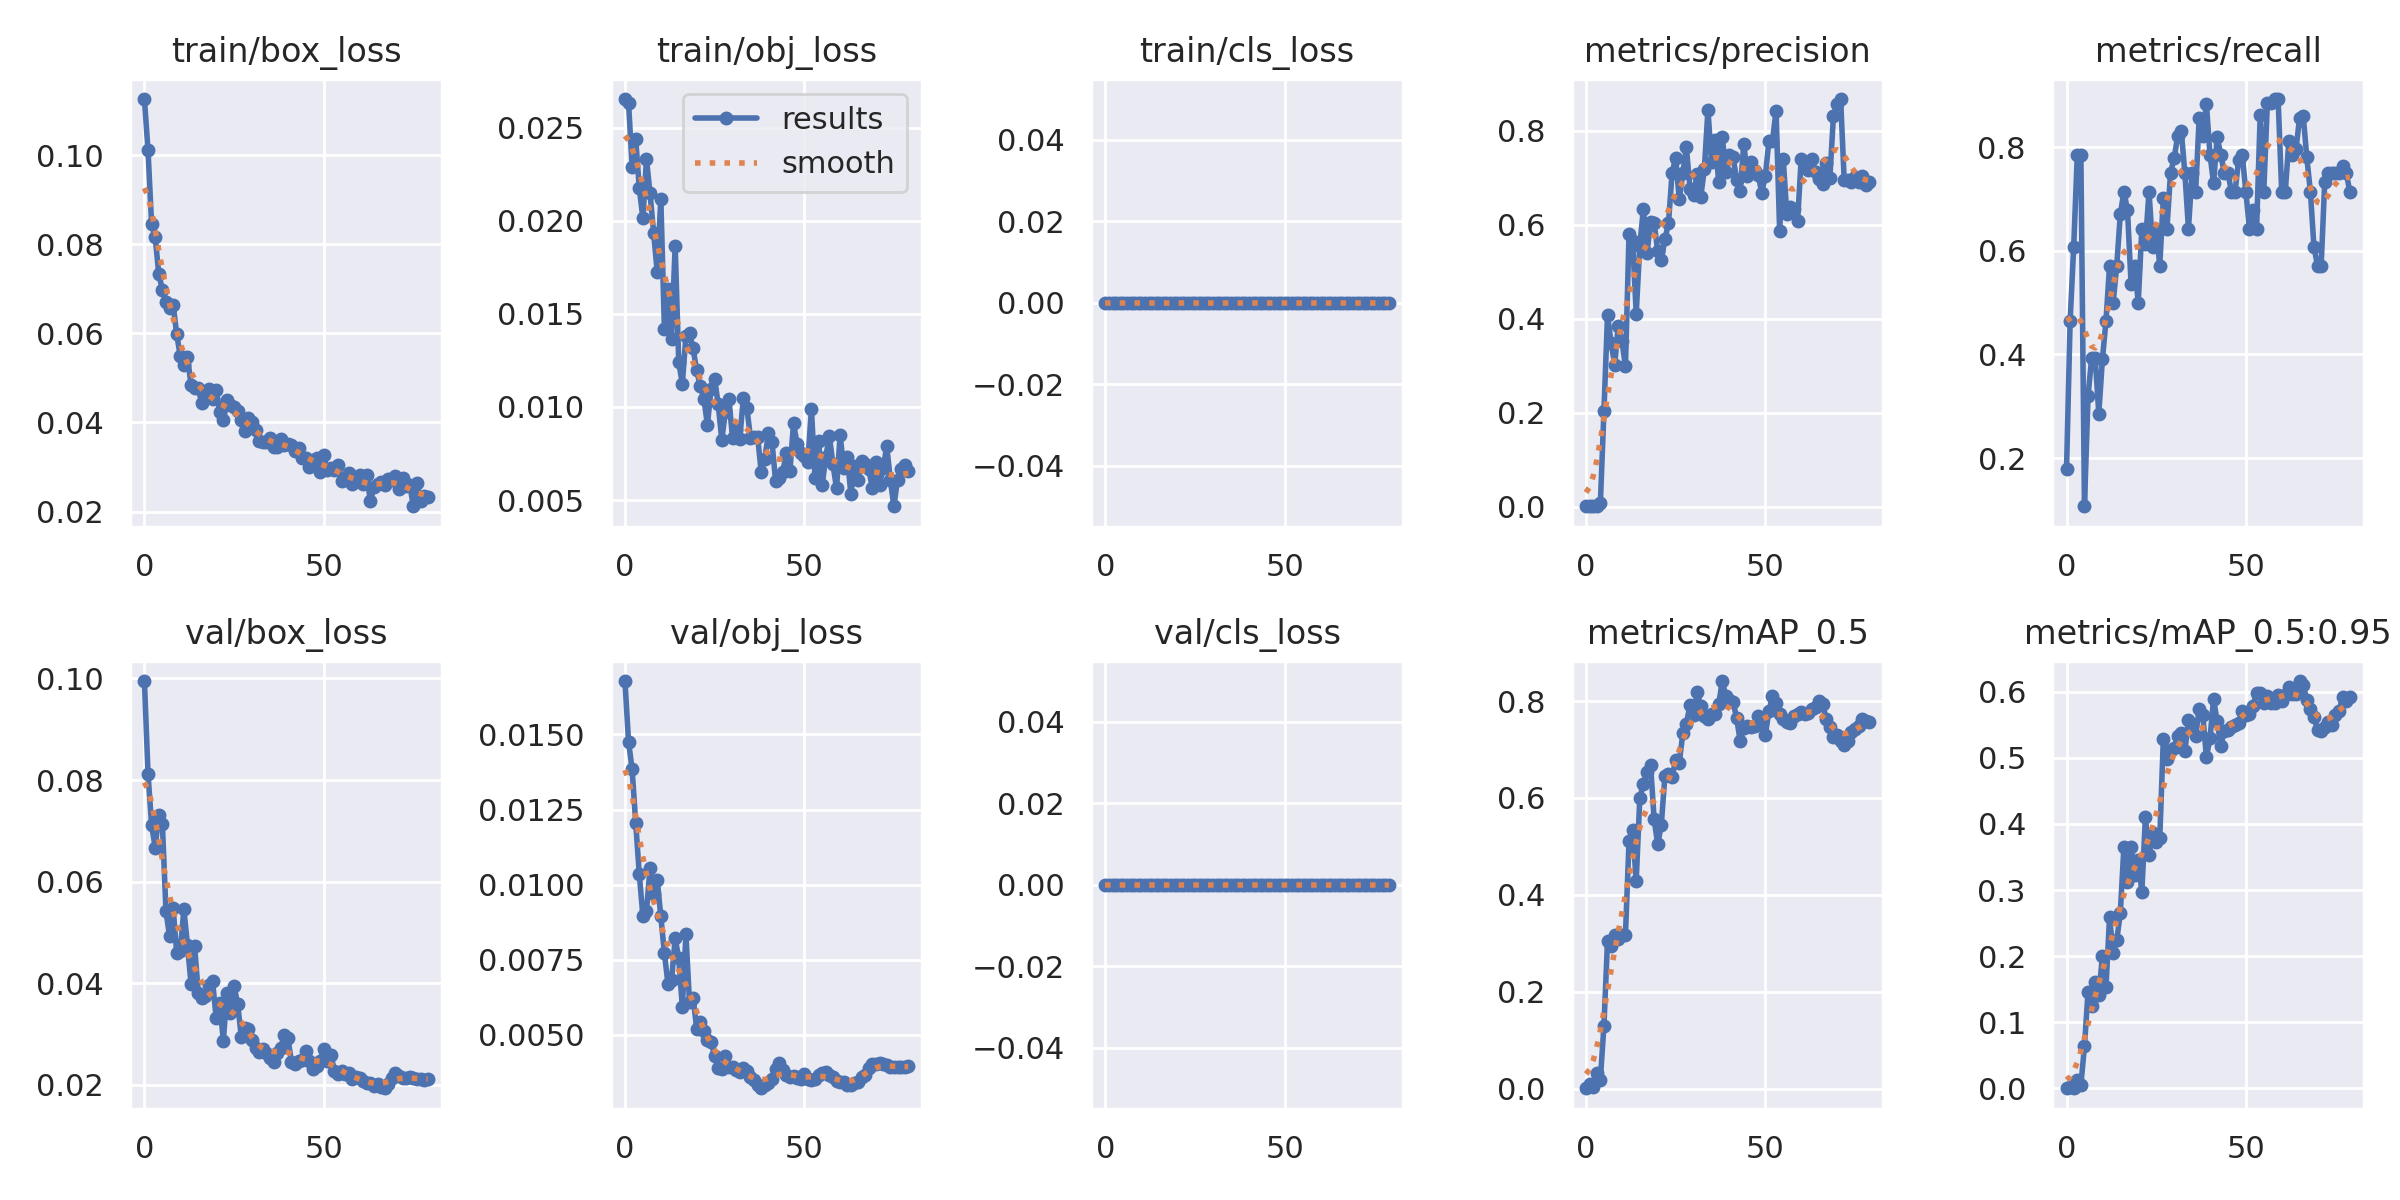

The table this chart was drawn from, first rows:
epoch, train/box_loss, train/obj_loss, train/cls_loss, metrics/precision, metrics/recall, metrics/mAP_0.5, metrics/mAP_0.5:0.95, val/box_loss, val/obj_loss, val/cls_loss, x/lr0, x/lr1, x/lr2
0, 0.1126, 0.02654, 0, 0.001042, 0.1786, 0.001422, 0.000282, 0.0995, 0.01678, 0, 0.0901, 0.0011, 0.0011
1, 0.1011, 0.02635, 0, 0.001884, 0.4643, 0.01072, 0.001901, 0.08127, 0.01476, 0, 0.07927, 0.002272, 0.002272
2, 0.08446, 0.0229, 0, 0.001771, 0.6071, 0.003935, 0.001223, 0.07117, 0.01384, 0, 0.06841, 0.003413, 0.003413
3, 0.08162, 0.02439, 0, 0.001705, 0.7857, 0.03305, 0.01338, 0.06671, 0.01206, 0, 0.05753, 0.004526, 0.004526
4, 0.07326, 0.02174, 0, 0.006959, 0.7857, 0.01923, 0.005225, 0.07306, 0.01034, 0, 0.04661, 0.005608, 0.005608
5, 0.06979, 0.02014, 0, 0.2031, 0.1071, 0.1307, 0.06347, 0.07144, 0.008957, 0, 0.03566, 0.006661, 0.006661
6, 0.06707, 0.0233, 0, 0.4079, 0.32, 0.3053, 0.1465, 0.05425, 0.009126, 0, 0.02468, 0.007684, 0.007684
7, 0.06577, 0.02147, 0, 0.3487, 0.3929, 0.2949, 0.125, 0.04927, 0.01054, 0, 0.01368, 0.008677, 0.008677
8, 0.06642, 0.01935, 0, 0.3022, 0.3929, 0.317, 0.1611, 0.0548, 0.009681, 0, 0.00901, 0.00901, 0.00901
9, 0.05984, 0.01724, 0, 0.3856, 0.2857, 0.3094, 0.1415, 0.046, 0.01015, 0, 0.00901, 0.00901, 0.00901
10, 0.05482, 0.02119, 0, 0.3535, 0.3906, 0.3167, 0.1997, 0.04638, 0.008943, 0, 0.008886, 0.008886, 0.008886
11, 0.05298, 0.01421, 0, 0.2988, 0.4643, 0.3184, 0.1528, 0.05458, 0.007712, 0, 0.008762, 0.008762, 0.008762
12, 0.05472, 0.01635, 0, 0.5811, 0.5714, 0.5112, 0.259, 0.04753, 0.006681, 0, 0.008639, 0.008639, 0.008639
13, 0.04847, 0.01366, 0, 0.5659, 0.5, 0.5347, 0.2049, 0.03988, 0.006814, 0, 0.008515, 0.008515, 0.008515
14, 0.04771, 0.01867, 0, 0.4112, 0.5714, 0.4294, 0.2243, 0.0473, 0.008217, 0, 0.008391, 0.008391, 0.008391
15, 0.04764, 0.01239, 0, 0.5558, 0.6706, 0.5996, 0.2651, 0.03817, 0.007541, 0, 0.008268, 0.008268, 0.008268
16, 0.0443, 0.01125, 0, 0.6343, 0.7143, 0.6297, 0.3658, 0.03716, 0.00592, 0, 0.008144, 0.008144, 0.008144
17, 0.04661, 0.01382, 0, 0.5392, 0.6786, 0.6536, 0.3118, 0.03751, 0.008339, 0, 0.00802, 0.00802, 0.00802
18, 0.04754, 0.01395, 0, 0.606, 0.5357, 0.6684, 0.3646, 0.03973, 0.006077, 0, 0.007896, 0.007896, 0.007896
19, 0.04517, 0.01314, 0, 0.6039, 0.5714, 0.5559, 0.3226, 0.04043, 0.006235, 0, 0.007772, 0.007772, 0.007772
20, 0.04721, 0.01196, 0, 0.5439, 0.5, 0.5041, 0.3454, 0.03317, 0.005204, 0, 0.007649, 0.007649, 0.007649
21, 0.04237, 0.01111, 0, 0.5251, 0.6429, 0.5448, 0.2973, 0.03614, 0.005419, 0, 0.007525, 0.007525, 0.007525
22, 0.04054, 0.01045, 0, 0.5693, 0.6138, 0.6459, 0.4104, 0.0287, 0.00513, 0, 0.007401, 0.007401, 0.007401
23, 0.04495, 0.009034, 0, 0.6035, 0.7143, 0.6496, 0.3533, 0.03802, 0.004808, 0, 0.007278, 0.007278, 0.007278
24, 0.04394, 0.01095, 0, 0.7102, 0.6071, 0.6428, 0.3867, 0.03422, 0.004741, 0, 0.007154, 0.007154, 0.007154
25, 0.04358, 0.01153, 0, 0.743, 0.6429, 0.6791, 0.3724, 0.0394, 0.004298, 0, 0.00703, 0.00703, 0.00703
26, 0.04254, 0.01014, 0, 0.6544, 0.5714, 0.6725, 0.3784, 0.03594, 0.003887, 0, 0.006906, 0.006906, 0.006906
27, 0.04066, 0.008238, 0, 0.7107, 0.702, 0.7332, 0.529, 0.02952, 0.003868, 0, 0.006783, 0.006783, 0.006783
28, 0.03803, 0.009732, 0, 0.7646, 0.6429, 0.7536, 0.498, 0.03124, 0.004278, 0, 0.006659, 0.006659, 0.006659
29, 0.04091, 0.01042, 0, 0.6762, 0.75, 0.7914, 0.5113, 0.03093, 0.003926, 0, 0.006535, 0.006535, 0.006535
30, 0.04018, 0.008313, 0, 0.6646, 0.7786, 0.7708, 0.5152, 0.0288, 0.003931, 0, 0.006411, 0.006411, 0.006411
31, 0.0383, 0.008735, 0, 0.7077, 0.8214, 0.8177, 0.5331, 0.02722, 0.003819, 0, 0.006287, 0.006287, 0.006287
32, 0.0358, 0.008255, 0, 0.6596, 0.8308, 0.7898, 0.5376, 0.02654, 0.003743, 0, 0.006164, 0.006164, 0.006164
33, 0.03559, 0.01047, 0, 0.7185, 0.75, 0.7688, 0.5097, 0.02701, 0.00388, 0, 0.00604, 0.00604, 0.00604
34, 0.03556, 0.009945, 0, 0.8448, 0.6429, 0.7622, 0.5567, 0.02634, 0.003778, 0, 0.005916, 0.005916, 0.005916
35, 0.0366, 0.008353, 0, 0.7344, 0.75, 0.774, 0.55, 0.02521, 0.003582, 0, 0.005792, 0.005792, 0.005792
36, 0.03455, 0.008399, 0, 0.7816, 0.7143, 0.773, 0.5323, 0.02447, 0.003499, 0, 0.005669, 0.005669, 0.005669
37, 0.0346, 0.008388, 0, 0.6916, 0.8571, 0.793, 0.5744, 0.02621, 0.003323, 0, 0.005545, 0.005545, 0.005545
38, 0.03624, 0.006492, 0, 0.7864, 0.8214, 0.8412, 0.5653, 0.02733, 0.003216, 0, 0.005421, 0.005421, 0.005421
39, 0.03501, 0.007226, 0, 0.7122, 0.8839, 0.8099, 0.5008, 0.02984, 0.003326, 0, 0.005298, 0.005298, 0.005298
40, 0.03522, 0.008581, 0, 0.7486, 0.7857, 0.8024, 0.5292, 0.02922, 0.003406, 0, 0.005174, 0.005174, 0.005174
41, 0.035, 0.008129, 0, 0.745, 0.7307, 0.7986, 0.5883, 0.02453, 0.00354, 0, 0.00505, 0.00505, 0.00505
42, 0.03363, 0.006018, 0, 0.6964, 0.8195, 0.7649, 0.5554, 0.02414, 0.003855, 0, 0.004926, 0.004926, 0.004926
43, 0.03435, 0.006202, 0, 0.6721, 0.7857, 0.7175, 0.5175, 0.02464, 0.004052, 0, 0.004803, 0.004803, 0.004803
44, 0.03209, 0.006513, 0, 0.7723, 0.75, 0.744, 0.54, 0.02487, 0.003809, 0, 0.004679, 0.004679, 0.004679
45, 0.03206, 0.007514, 0, 0.703, 0.75, 0.7486, 0.5419, 0.02663, 0.003673, 0, 0.004555, 0.004555, 0.004555
46, 0.03003, 0.006547, 0, 0.7347, 0.7143, 0.7464, 0.5466, 0.02465, 0.003606, 0, 0.004431, 0.004431, 0.004431
47, 0.03166, 0.009119, 0, 0.7138, 0.7143, 0.7494, 0.5488, 0.02316, 0.003638, 0, 0.004307, 0.004307, 0.004307
48, 0.03199, 0.008027, 0, 0.7071, 0.7761, 0.7683, 0.5532, 0.02366, 0.003552, 0, 0.004184, 0.004184, 0.004184
49, 0.02883, 0.007546, 0, 0.6679, 0.7857, 0.757, 0.5711, 0.0248, 0.003509, 0, 0.00406, 0.00406, 0.00406
50, 0.03263, 0.007368, 0, 0.7038, 0.7143, 0.7304, 0.5646, 0.02707, 0.003704, 0, 0.003936, 0.003936, 0.003936
51, 0.02928, 0.007064, 0, 0.7776, 0.6429, 0.7791, 0.5667, 0.02463, 0.003537, 0, 0.003812, 0.003812, 0.003812
52, 0.0298, 0.009892, 0, 0.7792, 0.6786, 0.8093, 0.5787, 0.02591, 0.003498, 0, 0.003689, 0.003689, 0.003689
53, 0.02935, 0.006191, 0, 0.8429, 0.6429, 0.7966, 0.5983, 0.02274, 0.003518, 0, 0.003565, 0.003565, 0.003565
54, 0.03048, 0.008167, 0, 0.5865, 0.8614, 0.7735, 0.5977, 0.02221, 0.003647, 0, 0.003441, 0.003441, 0.003441
55, 0.02695, 0.005806, 0, 0.7393, 0.7143, 0.7621, 0.5827, 0.02275, 0.003735, 0, 0.003318, 0.003318, 0.003318
56, 0.0275, 0.007327, 0, 0.6228, 0.8846, 0.7571, 0.5934, 0.02209, 0.00375, 0, 0.003194, 0.003194, 0.003194
57, 0.02859, 0.008435, 0, 0.639, 0.8853, 0.7546, 0.5828, 0.02227, 0.003662, 0, 0.00307, 0.00307, 0.00307
58, 0.02619, 0.006921, 0, 0.6338, 0.8929, 0.7693, 0.5834, 0.02121, 0.003593, 0, 0.002946, 0.002946, 0.002946
59, 0.02705, 0.005623, 0, 0.608, 0.8929, 0.7727, 0.5954, 0.02159, 0.003441, 0, 0.002822, 0.002822, 0.002822
... 20 more rows
